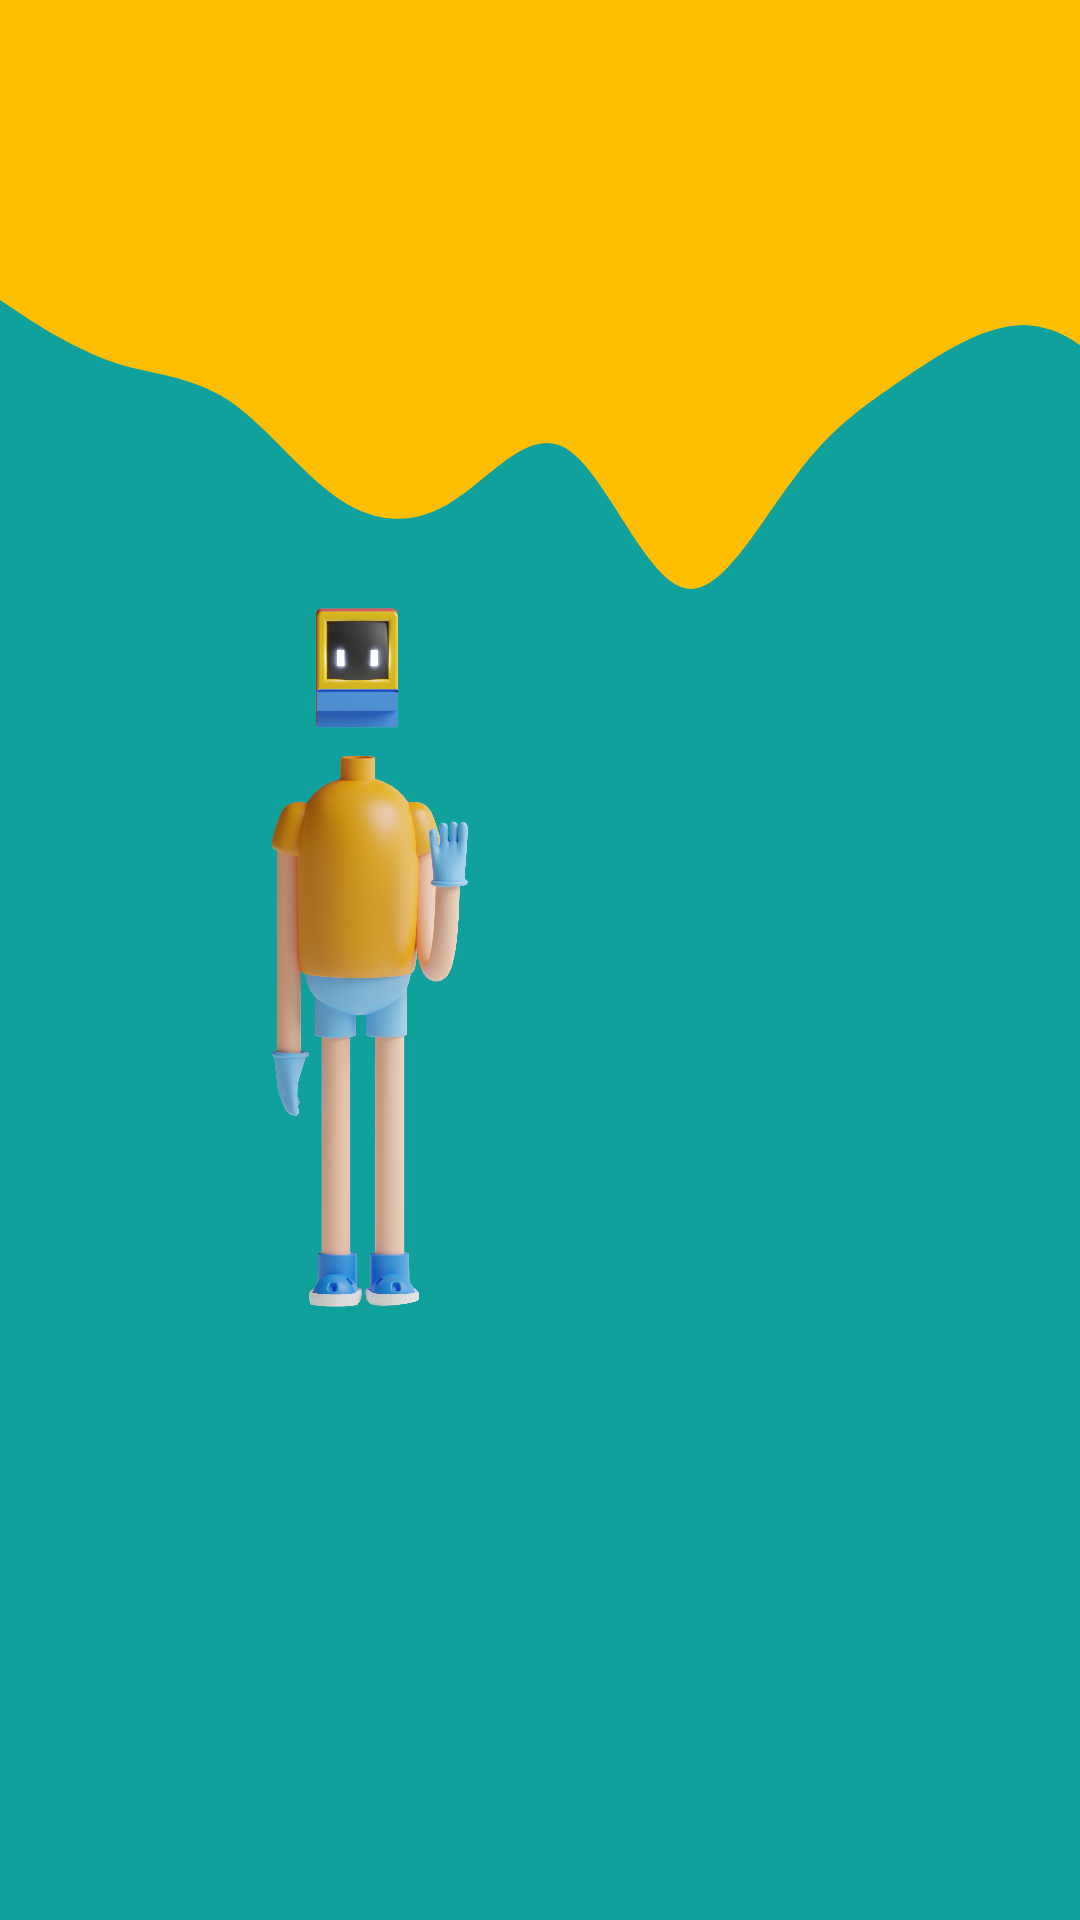

Here is an Android app screen rendered from its layout file. Give the layout XML and the strings, colors and styles it references.
<!-- AndroidManifest.xml: application theme Theme.AppCompat.DayNight.NoActionBar -->
<!-- res/layout/activity_main3.xml -->
<?xml version="1.0" encoding="utf-8"?>
<RelativeLayout
        xmlns:android="http://schemas.android.com/apk/res/android"
        xmlns:tools="http://schemas.android.com/tools"
        xmlns:app="http://schemas.android.com/apk/res-auto"
        android:layout_width="match_parent"
        android:layout_height="match_parent"
        android:background="@color/darkgreen"
        tools:context=".MainActivity3">
    <RelativeLayout android:layout_width="match_parent"
                    android:layout_height="250dp"
                    android:id="@+id/relative2"
                    android:background="@drawable/wave">

    </RelativeLayout>
    <LinearLayout android:layout_width="wrap_content" android:layout_height="match_parent"
                  android:id="@+id/linear1"
                  android:layout_alignParentRight="true"
android:orientation="horizontal">

    <androidx.recyclerview.widget.RecyclerView
            android:layout_width="200dp"
            android:layout_height="match_parent"
            android:id="@+id/recyclerview"
    />

</LinearLayout>

    <ImageView
            android:layout_width="250dp"
            android:layout_alignParentLeft="true"
            android:layout_height="wrap_content"
            app:srcCompat="@drawable/chara6"

            android:id="@+id/imageView6"

            android:layout_weight="1"/>

</RelativeLayout>
<!-- resources referenced by this layout -->
<resources>
  <color name="darkgreen">#10A19D</color>
  <!-- drawable chara6: png bitmap (drawable, 924121 bytes) -->
  <!-- drawable wave (drawable) -->
  <vector xmlns:android="http://schemas.android.com/apk/res/android"
      android:width="1440dp"
      android:height="320dp"
      android:viewportWidth="720"
      android:viewportHeight="320">
    <path
        android:pathData="M0,128L12.6,133.3C25.3,139 51,149 76,154.7C101.1,160 126,160 152,170.7C176.8,181 202,203 227,213.3C252.6,224 278,224 303,213.3C328.4,203 354,181 379,192C404.2,203 429,245 455,250.7C480,256 505,224 531,202.7C555.8,181 581,171 606,160C631.6,149 657,139 682,138.7C707.4,139 733,149 758,176C783.2,203 808,245 834,224C858.9,203 884,117 909,74.7C934.7,32 960,32 985,80C1010.5,128 1036,224 1061,240C1086.3,256 1112,192 1137,181.3C1162.1,171 1187,213 1213,229.3C1237.9,245 1263,235 1288,213.3C1313.7,192 1339,160 1364,165.3C1389.5,171 1415,213 1427,234.7L1440,256L1440,0L1427.4,0C1414.7,0 1389,0 1364,0C1338.9,0 1314,0 1288,0C1263.2,0 1238,0 1213,0C1187.4,0 1162,0 1137,0C1111.6,0 1086,0 1061,0C1035.8,0 1011,0 985,0C960,0 935,0 909,0C884.2,0 859,0 834,0C808.4,0 783,0 758,0C732.6,0 707,0 682,0C656.8,0 632,0 606,0C581.1,0 556,0 531,0C505.3,0 480,0 455,0C429.5,0 404,0 379,0C353.7,0 328,0 303,0C277.9,0 253,0 227,0C202.1,0 177,0 152,0C126.3,0 101,0 76,0C50.5,0 25,0 13,0L0,0Z"
        android:fillColor="#ffbf00"/>
  </vector>
</resources>
